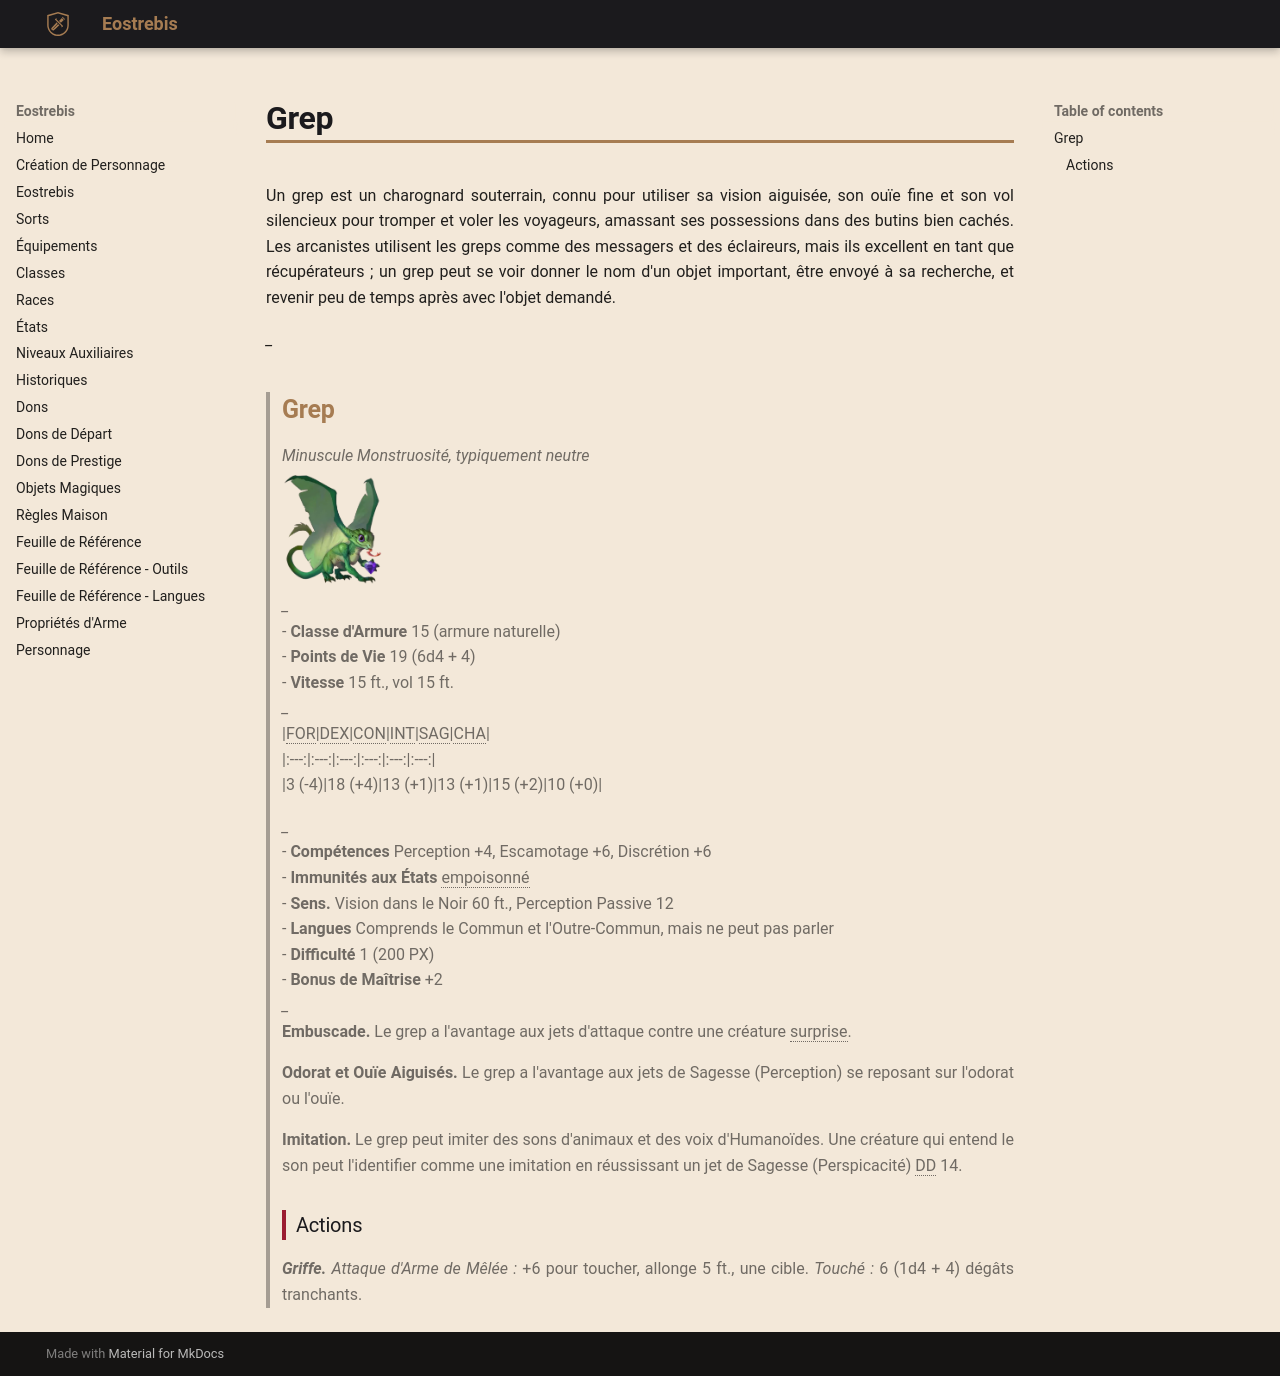

repository: Eostrebis/5e.VF · page: classes/Sorcière/Familiers/Grep/index.html · generator: mkdocs

---
writing_status: finished
---
Un grep est un charognard souterrain, connu pour utiliser sa vision aiguisée, son ouïe fine et son vol silencieux pour tromper et voler les voyageurs, amassant ses possessions dans des butins bien cachés. Les arcanistes utilisent les greps comme des messagers et des éclaireurs, mais ils excellent en tant que récupérateurs ; un grep peut se voir donner le nom d'un objet important, être envoyé à sa recherche, et revenir peu de temps après avec l'objet demandé.

*_*
>## Grep
>*Minuscule Monstruosité, typiquement neutre*
>![[Grep-20240519105103313.webp|100]]
>*_*
>- **Classe d'Armure** 15 (armure naturelle)
>- **Points de Vie** 19 (6d4 + 4)
>- **Vitesse** 15 ft., vol 15 ft.
>*_*
>|FOR|DEX|CON|INT|SAG|CHA|
>|:---:|:---:|:---:|:---:|:---:|:---:|
>|3 (-4)|18 (+4)|13 (+1)|13 (+1)|15 (+2)|10 (+0)|
>
>*_*
>- **Compétences** Perception +4, Escamotage +6, Discrétion +6
>- **Immunités aux États** empoisonné
>- **Sens.** Vision dans le Noir 60 ft., Perception Passive 12
>- **Langues** Comprends le Commun et l'Outre-Commun, mais ne peut pas parler
>- **Difficulté** 1 (200 PX)
>- **Bonus de Maîtrise** +2
>*_*
> **Embuscade.** Le grep a l'avantage aux jets d'attaque contre une créature surprise.
>
> **Odorat et Ouïe Aiguisés.** Le grep a l'avantage aux jets de Sagesse (Perception) se reposant sur l'odorat ou l'ouïe.
>
> **Imitation.** Le grep peut imiter des sons d'animaux et des voix d'Humanoïdes. Une créature qui entend le son peut l'identifier comme une imitation en réussissant un jet de Sagesse (Perspicacité) DD 14.
>
>### Actions 
>
>***Griffe.*** *Attaque d'Arme de Mêlée :* +6 pour toucher, allonge 5 ft., une cible. *Touché :* 6 (1d4 + 4) dégâts tranchants.
